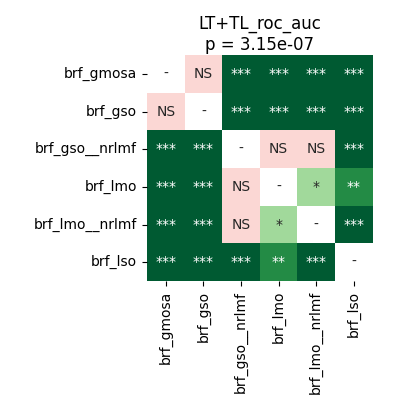

Data behind this chart, as committed beside it:
	brf_gmosa	brf_gso	brf_gso__nrlmf	brf_lmo	brf_lmo__nrlmf	brf_lso
brf_gmosa	1.0	0.1497	6.539481026785714e-05	6.539481026785714e-05	6.539481026785714e-05	0.0001526
brf_gso	0.1497	1.0	6.539481026785714e-05	6.539481026785714e-05	6.539481026785714e-05	0.0001526
brf_gso__nrlmf	6.539481026785714e-05	6.539481026785714e-05	1.0	0.4023	0.4637	6.539481026785714e-05
brf_lmo	6.539481026785714e-05	6.539481026785714e-05	0.4023	1.0	0.01637	0.001373
brf_lmo__nrlmf	6.539481026785714e-05	6.539481026785714e-05	0.4637	0.01637	1.0	0.0003204
brf_lso	0.0001526	0.0001526	6.539481026785714e-05	0.001373	0.0003204	1.0
